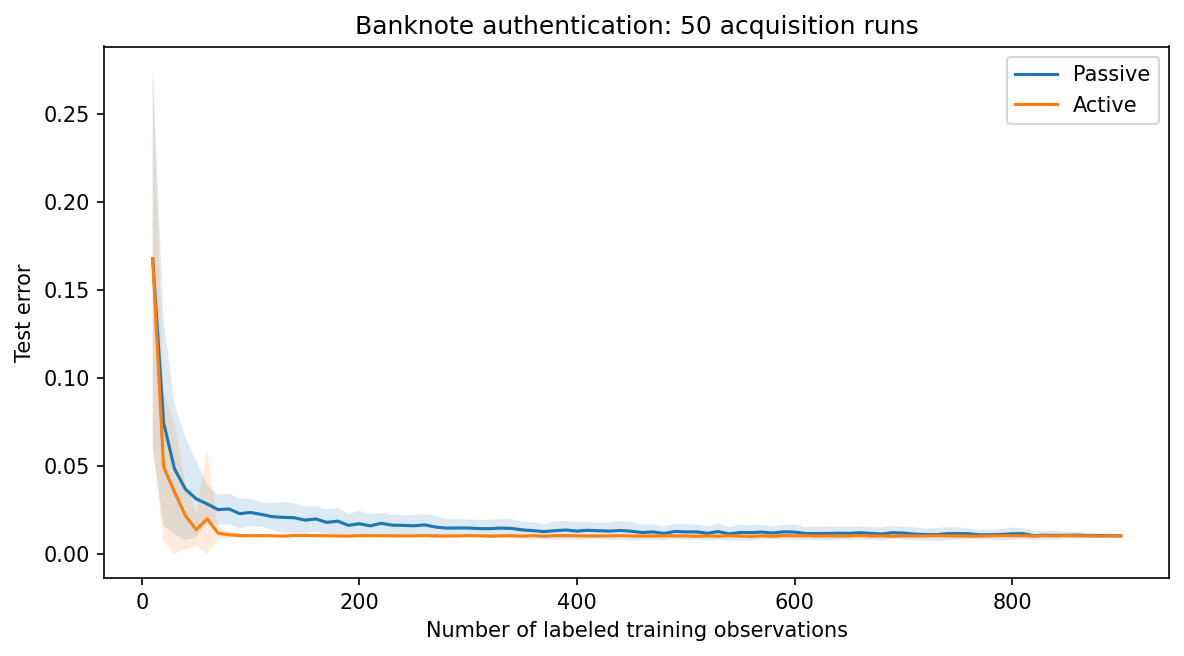

The data file committed next to this chart (first rows):
method, size, mean_test_error, sd_test_error
Active, 10, 0.1679, 0.1069
Active, 20, 0.04958, 0.04265
Active, 30, 0.03521, 0.03928
Active, 40, 0.02182, 0.01914
Active, 50, 0.01373, 0.009448
Active, 60, 0.02, 0.03884
Active, 70, 0.01182, 0.003532
Active, 80, 0.01089, 0.002141
Active, 90, 0.01047, 0.001313
Active, 100, 0.01038, 0.000642
Active, 110, 0.01038, 0.000642
Active, 120, 0.0103, 0.0007426
Active, 130, 0.01013, 0.0008866
Active, 140, 0.01051, 0.0004194
Active, 150, 0.01047, 0.0005083
Active, 160, 0.01042, 0.0005806
Active, 170, 0.0103, 0.0007426
Active, 180, 0.01021, 0.0008222
Active, 190, 0.01013, 0.0008866
Active, 200, 0.01042, 0.0005806
Active, 210, 0.01034, 0.0006955
Active, 220, 0.01038, 0.000642
Active, 230, 0.01025, 0.0007846
Active, 240, 0.01025, 0.0007846
Active, 250, 0.01025, 0.0007846
Active, 260, 0.01042, 0.0005806
Active, 270, 0.01025, 0.0007846
Active, 280, 0.01021, 0.0008222
Active, 290, 0.01021, 0.0008222
Active, 300, 0.01038, 0.000642
Active, 310, 0.0103, 0.0007426
Active, 320, 0.01013, 0.0008866
Active, 330, 0.01025, 0.0007846
Active, 340, 0.01038, 0.000642
Active, 350, 0.01013, 0.0008866
Active, 360, 0.01038, 0.000642
Active, 370, 0.01008, 0.000914
Active, 380, 0.01038, 0.000642
Active, 390, 0.01038, 0.000642
Active, 400, 0.0103, 0.0007426
Active, 410, 0.01021, 0.0008222
Active, 420, 0.01021, 0.0008222
Active, 430, 0.0103, 0.0007426
Active, 440, 0.01038, 0.000642
Active, 450, 0.01021, 0.0008222
Active, 460, 0.01013, 0.0008866
Active, 470, 0.01021, 0.0008222
Active, 480, 0.01025, 0.0007846
Active, 490, 0.01025, 0.0007846
Active, 500, 0.01021, 0.0008222
Active, 510, 0.01004, 0.0009387
Active, 520, 0.01025, 0.0007846
Active, 530, 0.01004, 0.0009387
Active, 540, 0.01034, 0.0006955
Active, 550, 0.01017, 0.0008561
Active, 560, 0.009915, 0.0009983
Active, 570, 0.01025, 0.0007846
Active, 580, 0.01004, 0.0009387
Active, 590, 0.01047, 0.001734
Active, 600, 0.0103, 0.0007426
... 120 more rows
